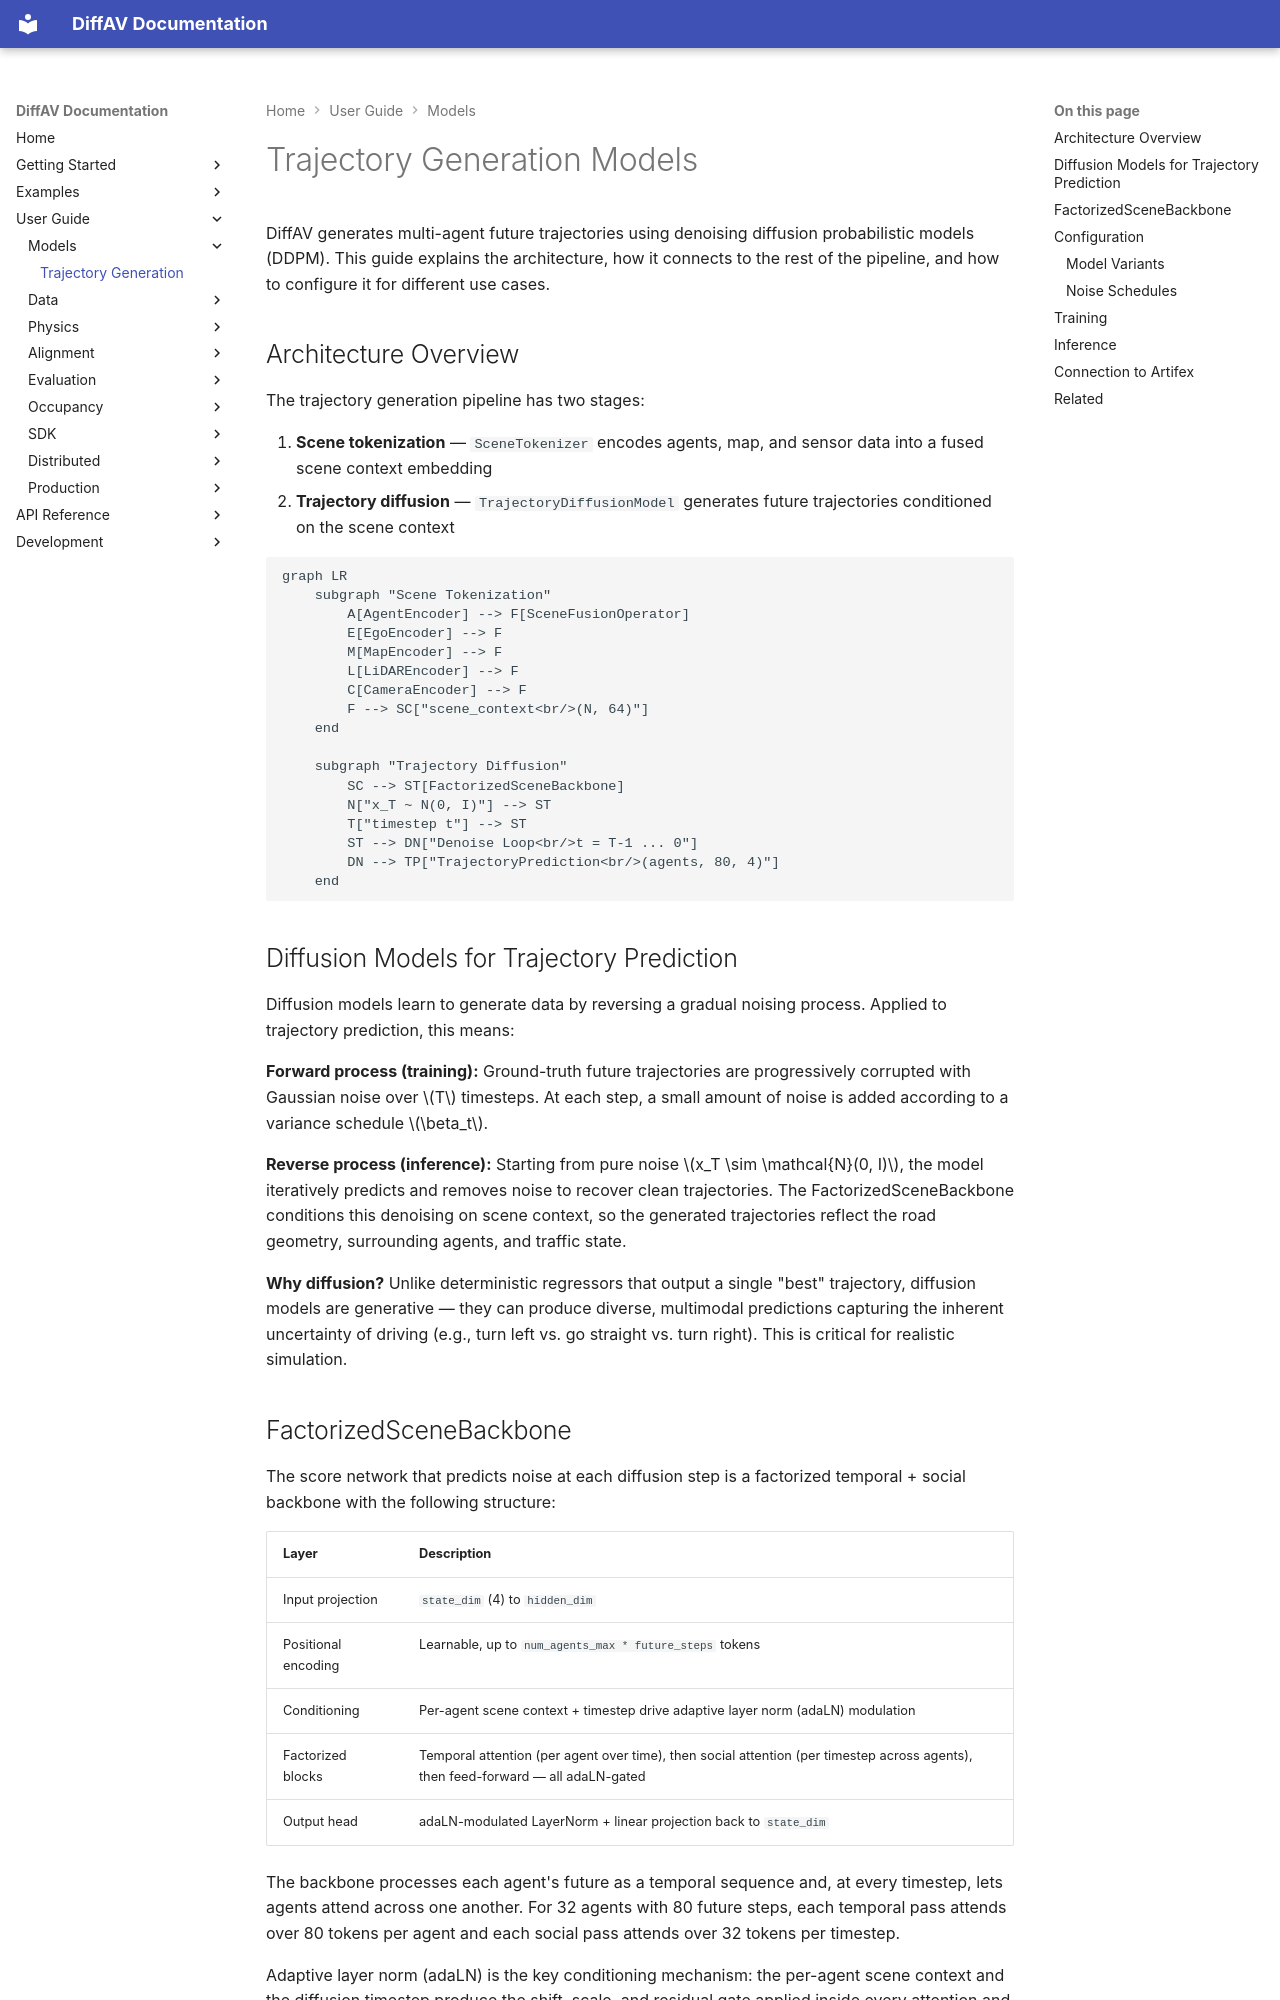

repository: avitai/DiffAV · page: user-guide/models/index.html · generator: mkdocs

# Trajectory Generation Models

DiffAV generates multi-agent future trajectories using denoising diffusion
probabilistic models (DDPM). This guide explains the architecture, how it
connects to the rest of the pipeline, and how to configure it for different
use cases.

## Architecture Overview

The trajectory generation pipeline has two stages:

1. **Scene tokenization** — `SceneTokenizer` encodes agents, map,
   and sensor data into a fused scene context embedding
2. **Trajectory diffusion** — `TrajectoryDiffusionModel` generates
   future trajectories conditioned on the scene context

```mermaid
graph LR
    subgraph "Scene Tokenization"
        A[AgentEncoder] --> F[SceneFusionOperator]
        E[EgoEncoder] --> F
        M[MapEncoder] --> F
        L[LiDAREncoder] --> F
        C[CameraEncoder] --> F
        F --> SC["scene_context<br/>(N, 64)"]
    end

    subgraph "Trajectory Diffusion"
        SC --> ST[FactorizedSceneBackbone]
        N["x_T ~ N(0, I)"] --> ST
        T["timestep t"] --> ST
        ST --> DN["Denoise Loop<br/>t = T-1 ... 0"]
        DN --> TP["TrajectoryPrediction<br/>(agents, 80, 4)"]
    end
```

## Diffusion Models for Trajectory Prediction

Diffusion models learn to generate data by reversing a gradual noising process.
Applied to trajectory prediction, this means:

**Forward process (training):** Ground-truth future trajectories are progressively
corrupted with Gaussian noise over $T$ timesteps. At each step, a small amount
of noise is added according to a variance schedule $\beta_t$.

**Reverse process (inference):** Starting from pure noise $x_T \sim \mathcal{N}(0, I)$,
the model iteratively predicts and removes noise to recover clean trajectories.
The FactorizedSceneBackbone conditions this denoising on scene context, so the
generated trajectories reflect the road geometry, surrounding agents, and traffic
state.

**Why diffusion?** Unlike deterministic regressors that output a single "best"
trajectory, diffusion models are generative — they can produce diverse, multimodal
predictions capturing the inherent uncertainty of driving (e.g., turn left vs.
go straight vs. turn right). This is critical for realistic simulation.
